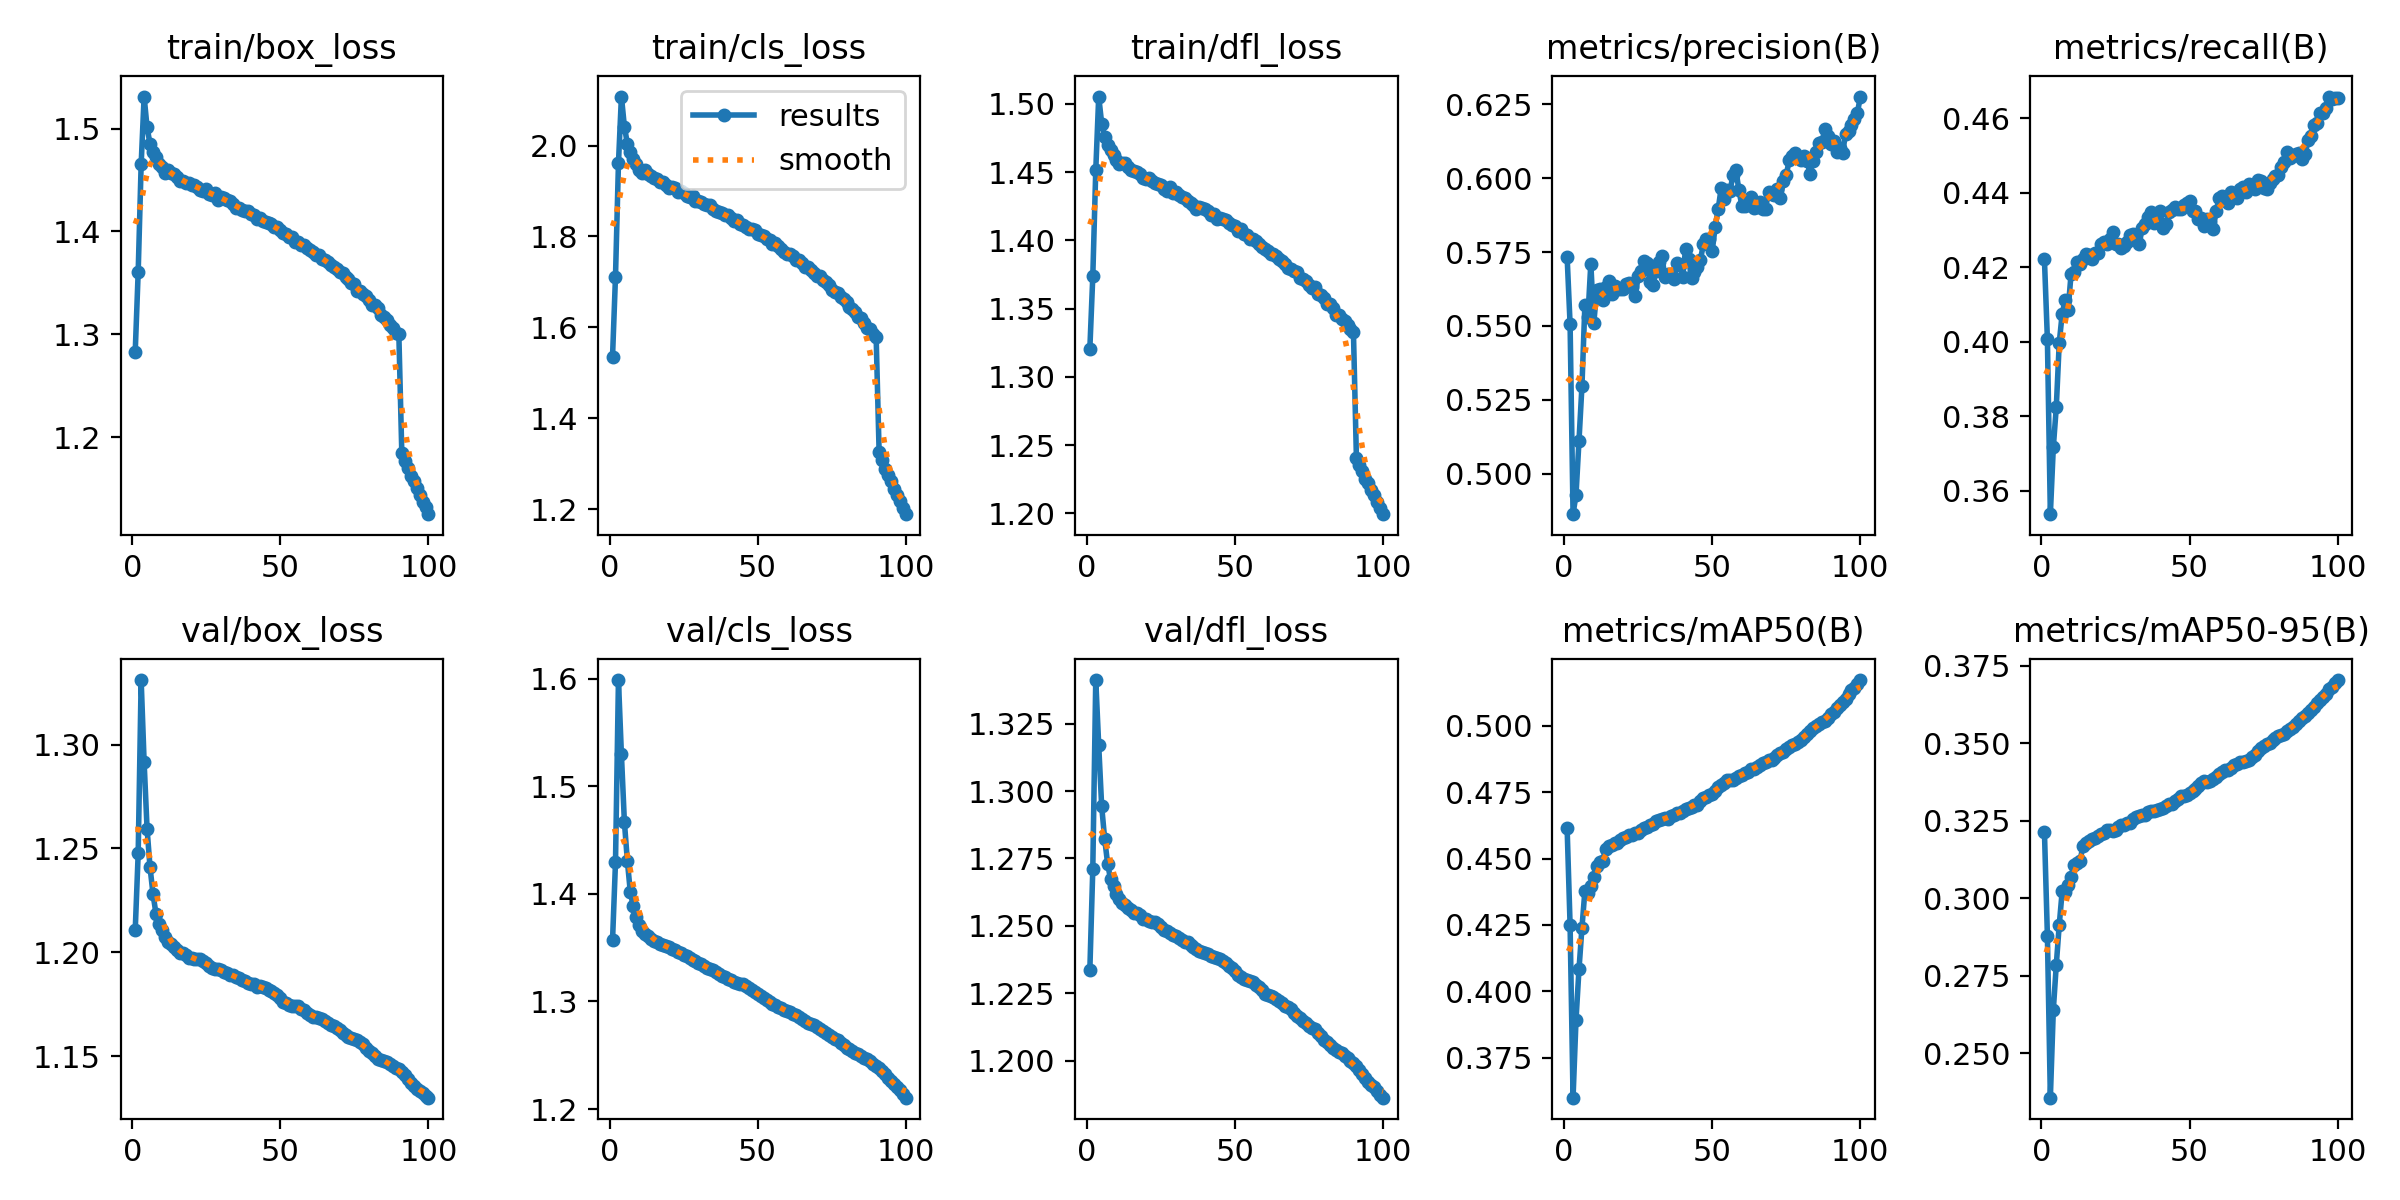

Data behind this chart, as committed beside it:
epoch, time, train/box_loss, train/cls_loss, train/dfl_loss, metrics/precision(B), metrics/recall(B), metrics/mAP50(B), metrics/mAP50-95(B), val/box_loss, val/cls_loss, val/dfl_loss, lr/pg0, lr/pg1, lr/pg2
1, 293.2, 1.283, 1.535, 1.32, 0.5733, 0.422, 0.4613, 0.3215, 1.211, 1.357, 1.233, 0.003332, 0.003332, 0.003332
2, 581.2, 1.361, 1.712, 1.374, 0.5505, 0.4007, 0.4249, 0.2879, 1.248, 1.429, 1.271, 0.0066, 0.0066, 0.0066
3, 862, 1.465, 1.961, 1.451, 0.4863, 0.3537, 0.36, 0.2356, 1.331, 1.599, 1.341, 0.009801, 0.009801, 0.009801
4, 1142, 1.531, 2.108, 1.505, 0.4929, 0.3716, 0.3894, 0.2639, 1.292, 1.53, 1.317, 0.009703, 0.009703, 0.009703
5, 1422, 1.501, 2.042, 1.486, 0.5111, 0.3823, 0.4083, 0.2784, 1.259, 1.467, 1.294, 0.009604, 0.009604, 0.009604
6, 1700, 1.485, 2.004, 1.475, 0.5296, 0.3996, 0.4239, 0.2913, 1.241, 1.431, 1.282, 0.009505, 0.009505, 0.009505
7, 1980, 1.477, 1.985, 1.47, 0.5572, 0.4075, 0.4379, 0.3023, 1.228, 1.402, 1.273, 0.009406, 0.009406, 0.009406
8, 2260, 1.473, 1.97, 1.466, 0.5529, 0.4111, 0.4369, 0.302, 1.219, 1.389, 1.267, 0.009307, 0.009307, 0.009307
9, 2541, 1.465, 1.96, 1.462, 0.5711, 0.4085, 0.4398, 0.3042, 1.214, 1.378, 1.265, 0.009208, 0.009208, 0.009208
10, 2821, 1.463, 1.947, 1.459, 0.5509, 0.4182, 0.4431, 0.307, 1.211, 1.371, 1.262, 0.009109, 0.009109, 0.009109
11, 3099, 1.457, 1.94, 1.456, 0.5623, 0.4188, 0.4473, 0.3106, 1.207, 1.366, 1.26, 0.00901, 0.00901, 0.00901
12, 3379, 1.46, 1.945, 1.457, 0.5626, 0.4213, 0.4486, 0.3115, 1.205, 1.363, 1.259, 0.008911, 0.008911, 0.008911
13, 3659, 1.457, 1.938, 1.457, 0.5586, 0.4208, 0.4491, 0.3119, 1.204, 1.36, 1.258, 0.008812, 0.008812, 0.008812
14, 3939, 1.456, 1.933, 1.454, 0.5632, 0.4221, 0.4536, 0.3168, 1.202, 1.358, 1.257, 0.008713, 0.008713, 0.008713
15, 4210, 1.453, 1.93, 1.451, 0.5653, 0.4234, 0.4546, 0.3176, 1.201, 1.356, 1.256, 0.008614, 0.008614, 0.008614
16, 4487, 1.449, 1.927, 1.451, 0.5608, 0.4232, 0.4553, 0.3183, 1.2, 1.355, 1.255, 0.008515, 0.008515, 0.008515
17, 4766, 1.449, 1.92, 1.45, 0.5635, 0.4223, 0.4559, 0.319, 1.2, 1.353, 1.255, 0.008416, 0.008416, 0.008416
18, 5046, 1.447, 1.92, 1.449, 0.5625, 0.4239, 0.4559, 0.3194, 1.199, 1.352, 1.254, 0.008317, 0.008317, 0.008317
19, 5331, 1.447, 1.914, 1.445, 0.5625, 0.4238, 0.4569, 0.3201, 1.197, 1.351, 1.253, 0.008218, 0.008218, 0.008218
20, 5607, 1.445, 1.908, 1.445, 0.5626, 0.4261, 0.4578, 0.3206, 1.197, 1.351, 1.252, 0.008119, 0.008119, 0.008119
21, 5883, 1.445, 1.909, 1.445, 0.5643, 0.4266, 0.4582, 0.3211, 1.197, 1.349, 1.252, 0.00802, 0.00802, 0.00802
22, 6159, 1.444, 1.906, 1.444, 0.5645, 0.4263, 0.4587, 0.322, 1.197, 1.348, 1.251, 0.007921, 0.007921, 0.007921
23, 6435, 1.44, 1.898, 1.442, 0.5633, 0.4274, 0.459, 0.3219, 1.197, 1.346, 1.251, 0.007822, 0.007822, 0.007822
24, 6711, 1.439, 1.9, 1.442, 0.5601, 0.4295, 0.4596, 0.3217, 1.196, 1.345, 1.251, 0.007723, 0.007723, 0.007723
25, 6988, 1.441, 1.896, 1.44, 0.5669, 0.4263, 0.4597, 0.3221, 1.195, 1.343, 1.25, 0.007624, 0.007624, 0.007624
26, 7263, 1.436, 1.889, 1.437, 0.5687, 0.4262, 0.4607, 0.3229, 1.193, 1.342, 1.249, 0.007525, 0.007525, 0.007525
27, 7538, 1.436, 1.887, 1.436, 0.572, 0.4251, 0.4617, 0.3237, 1.192, 1.341, 1.248, 0.007426, 0.007426, 0.007426
28, 7814, 1.438, 1.888, 1.439, 0.5714, 0.4255, 0.462, 0.3236, 1.192, 1.339, 1.247, 0.007327, 0.007327, 0.007327
29, 8089, 1.431, 1.879, 1.435, 0.5648, 0.4268, 0.4628, 0.3242, 1.192, 1.338, 1.247, 0.007228, 0.007228, 0.007228
30, 8365, 1.433, 1.878, 1.435, 0.5637, 0.4285, 0.4632, 0.3244, 1.191, 1.336, 1.246, 0.007129, 0.007129, 0.007129
31, 8641, 1.432, 1.876, 1.433, 0.5687, 0.4287, 0.464, 0.3256, 1.191, 1.334, 1.246, 0.00703, 0.00703, 0.00703
32, 8917, 1.43, 1.871, 1.432, 0.5715, 0.4272, 0.4643, 0.3261, 1.19, 1.333, 1.245, 0.006931, 0.006931, 0.006931
33, 9190, 1.429, 1.869, 1.431, 0.5736, 0.4261, 0.4647, 0.3264, 1.189, 1.331, 1.244, 0.006832, 0.006832, 0.006832
34, 9507, 1.427, 1.869, 1.429, 0.5664, 0.4305, 0.4651, 0.3268, 1.189, 1.33, 1.244, 0.006733, 0.006733, 0.006733
35, 9846, 1.423, 1.86, 1.428, 0.5676, 0.4316, 0.465, 0.3269, 1.188, 1.329, 1.243, 0.006634, 0.006634, 0.006634
36, 10181, 1.423, 1.856, 1.426, 0.5675, 0.4334, 0.4659, 0.3276, 1.187, 1.327, 1.242, 0.006535, 0.006535, 0.006535
37, 10507, 1.421, 1.853, 1.423, 0.5658, 0.4346, 0.4666, 0.328, 1.187, 1.325, 1.241, 0.006436, 0.006436, 0.006436
38, 10832, 1.42, 1.851, 1.424, 0.5715, 0.4318, 0.467, 0.3282, 1.186, 1.324, 1.241, 0.006337, 0.006337, 0.006337
39, 11157, 1.42, 1.847, 1.424, 0.5706, 0.4324, 0.4673, 0.3283, 1.185, 1.323, 1.24, 0.006238, 0.006238, 0.006238
40, 11482, 1.417, 1.846, 1.423, 0.5665, 0.4352, 0.468, 0.3289, 1.185, 1.321, 1.24, 0.006139, 0.006139, 0.006139
41, 11808, 1.416, 1.842, 1.421, 0.5761, 0.4305, 0.4687, 0.3291, 1.185, 1.319, 1.239, 0.00604, 0.00604, 0.00604
42, 12133, 1.412, 1.835, 1.419, 0.5726, 0.4315, 0.4689, 0.3297, 1.184, 1.318, 1.239, 0.005941, 0.005941, 0.005941
43, 12459, 1.413, 1.836, 1.42, 0.5663, 0.4346, 0.4694, 0.3304, 1.184, 1.317, 1.239, 0.005842, 0.005842, 0.005842
44, 12785, 1.41, 1.828, 1.416, 0.5684, 0.4352, 0.4702, 0.3305, 1.183, 1.317, 1.238, 0.005743, 0.005743, 0.005743
45, 13112, 1.409, 1.825, 1.416, 0.5698, 0.436, 0.4702, 0.3313, 1.183, 1.316, 1.238, 0.005644, 0.005644, 0.005644
46, 13440, 1.408, 1.821, 1.415, 0.5723, 0.4355, 0.4715, 0.3319, 1.182, 1.315, 1.237, 0.005545, 0.005545, 0.005545
47, 13766, 1.407, 1.817, 1.415, 0.5777, 0.4357, 0.4726, 0.3329, 1.181, 1.313, 1.236, 0.005446, 0.005446, 0.005446
48, 14092, 1.405, 1.815, 1.412, 0.5793, 0.4366, 0.4733, 0.3329, 1.18, 1.311, 1.235, 0.005347, 0.005347, 0.005347
49, 14417, 1.404, 1.814, 1.411, 0.5794, 0.4372, 0.4738, 0.3332, 1.179, 1.309, 1.234, 0.005248, 0.005248, 0.005248
50, 14746, 1.401, 1.806, 1.41, 0.5755, 0.4376, 0.4743, 0.3338, 1.178, 1.307, 1.233, 0.005149, 0.005149, 0.005149
51, 15071, 1.398, 1.802, 1.407, 0.5836, 0.435, 0.4753, 0.3344, 1.176, 1.305, 1.232, 0.00505, 0.00505, 0.00505
52, 15382, 1.398, 1.801, 1.408, 0.5896, 0.4351, 0.4769, 0.3353, 1.175, 1.303, 1.231, 0.004951, 0.004951, 0.004951
53, 15716, 1.394, 1.794, 1.404, 0.5966, 0.4329, 0.4778, 0.3363, 1.175, 1.301, 1.23, 0.004852, 0.004852, 0.004852
54, 16054, 1.395, 1.793, 1.404, 0.5929, 0.4332, 0.4784, 0.3373, 1.174, 1.299, 1.23, 0.004753, 0.004753, 0.004753
55, 16393, 1.39, 1.783, 1.401, 0.5959, 0.4309, 0.4795, 0.3379, 1.174, 1.298, 1.23, 0.004654, 0.004654, 0.004654
56, 16726, 1.39, 1.785, 1.401, 0.5957, 0.433, 0.4797, 0.3376, 1.174, 1.297, 1.229, 0.004555, 0.004555, 0.004555
57, 17062, 1.386, 1.778, 1.399, 0.6011, 0.432, 0.4796, 0.3378, 1.172, 1.295, 1.228, 0.004456, 0.004456, 0.004456
58, 17400, 1.387, 1.773, 1.398, 0.6026, 0.4303, 0.4802, 0.3384, 1.172, 1.294, 1.227, 0.004357, 0.004357, 0.004357
59, 17737, 1.384, 1.766, 1.395, 0.5959, 0.4351, 0.481, 0.3392, 1.171, 1.292, 1.226, 0.004258, 0.004258, 0.004258
60, 18070, 1.382, 1.762, 1.394, 0.5907, 0.4384, 0.4814, 0.34, 1.17, 1.291, 1.225, 0.004159, 0.004159, 0.004159
... 40 more rows
